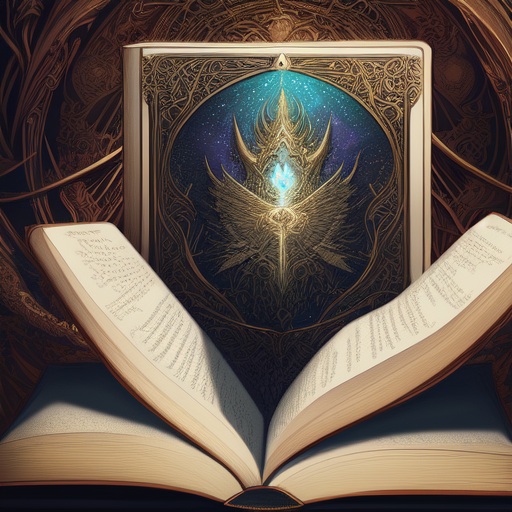
Generation parameters embedded in this image by AUTOMATIC1111 Stable Diffusion web UI or a fork of it (Forge, ...) (PNG 'parameters' text chunk):
Magic book, wizard mistery book, fantasy, dramatic, intricate, elegant, highly detailed, digital painting, artstation, concept art, smooth, sharp focus, illustration, art by Gustave Dore, octane render
Negative prompt: realistic, photo
Steps: 20, Sampler: Euler a, CFG scale: 7, Seed: 2749425023, Size: 512x512, Model hash: 6c8715d225, Model: model